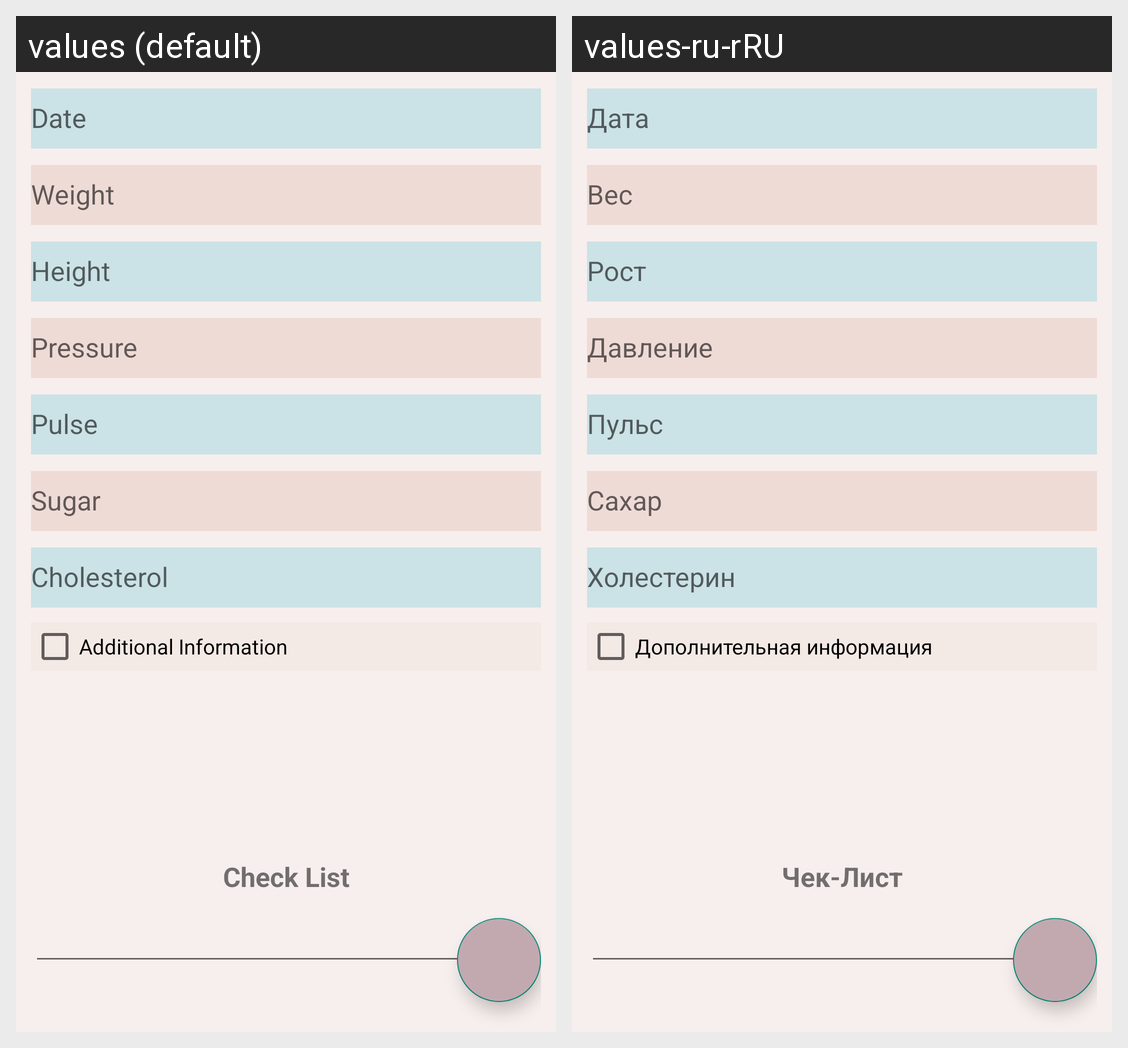

Locale-by-locale string values for the Android screen shown in this grid:
Android screen res/layout/fragment_add_edit.xml rendered under 2 locales, left to right: values (default), values-ru-rRU. Device: Nexus 5 (rendered at 1080×1920; each locale shown at half size, 540×960, under a caption strip naming it); theme Theme.Test5.
Strings drawn on this screen, with the default value and each locale's value (text and hints the layout hard-codes, and strings that could not be matched under every locale, appear in the picture but are not listed):

hint_date
  values: Date
  values-ru-rRU: Дата

hint_weight2
  values: Weight
  values-ru-rRU: Вес

hint_height
  values: Height
  values-ru-rRU: Рост

hint_pressure
  values: Pressure
  values-ru-rRU: Давление

hint_pulse
  values: Pulse
  values-ru-rRU: Пульс

hint_sugar
  values: Sugar
  values-ru-rRU: Сахар

hint_cholesterol
  values: Cholesterol
  values-ru-rRU: Холестерин

text_Info
  values: Additional Information
  values-ru-rRU: Дополнительная информация

text_checkList
  values: Check List
  values-ru-rRU: Чек-Лист
